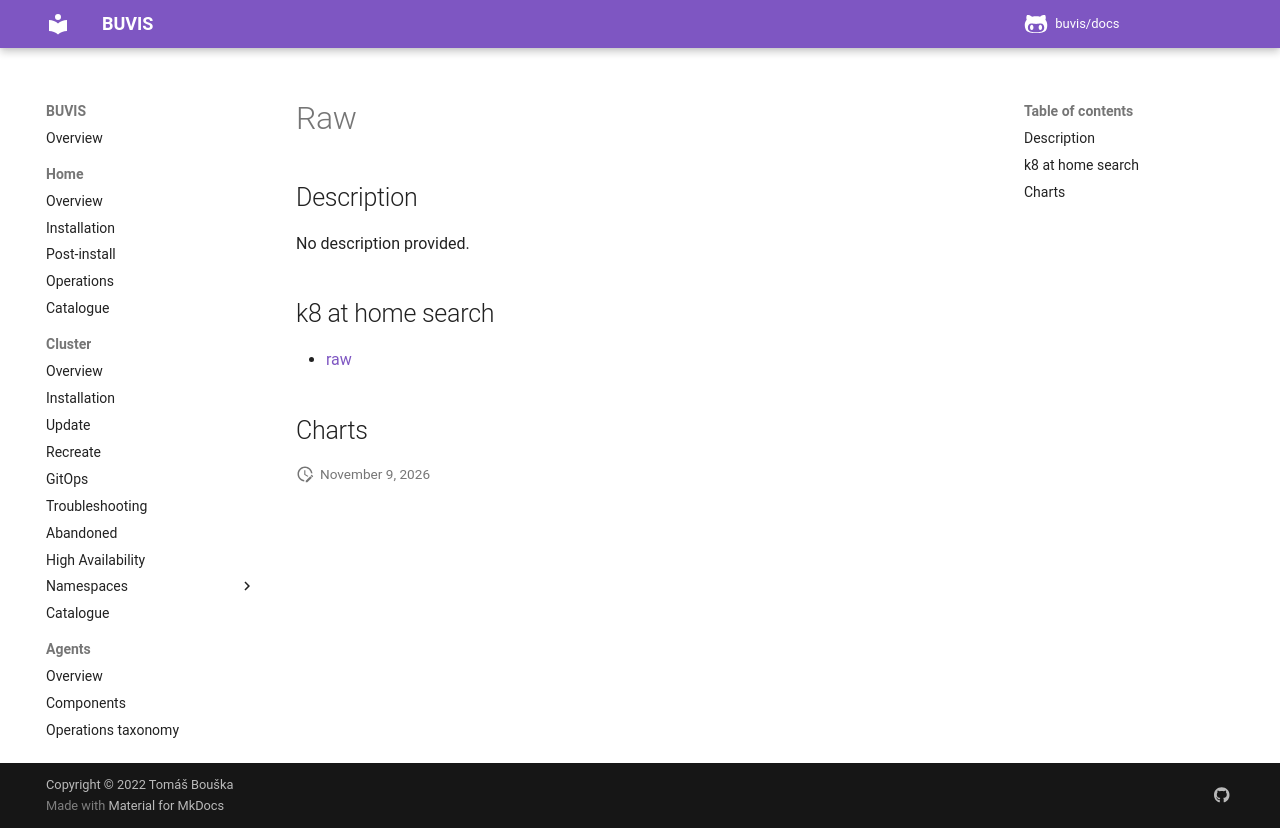

repository: buvis/docs · page: cluster/catalogue/raw/index.html · generator: mkdocs

# Raw

## Description

No description provided.

## k8 at home search

- [raw](https://nanne.dev/k8s-at-home-search/#/raw)

## Charts
